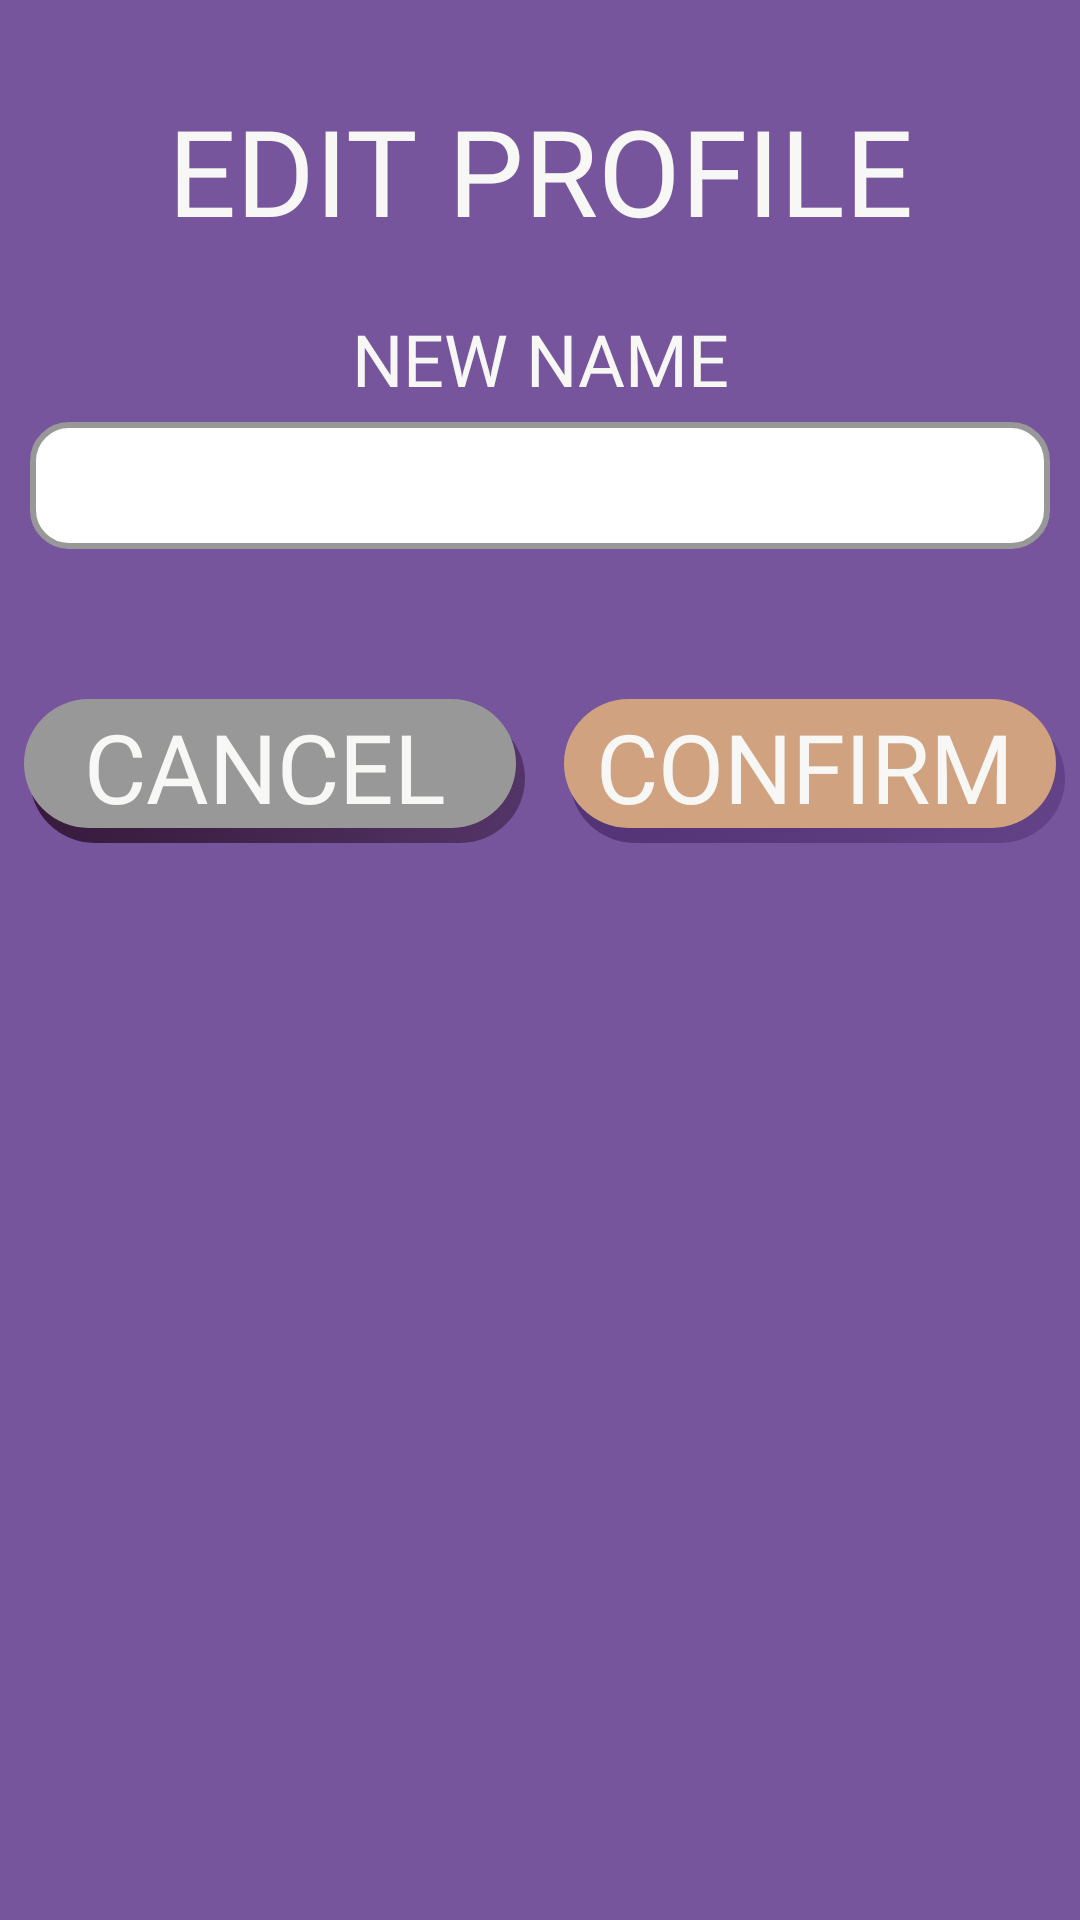

Produce the Android XML layout that renders to this screen, including the resource entries it uses.
<!-- AndroidManifest.xml: application theme Theme.UtaPair -->
<!-- res/layout/popup_edit_name.xml -->
<?xml version="1.0" encoding="utf-8"?>
<androidx.constraintlayout.widget.ConstraintLayout xmlns:android="http://schemas.android.com/apk/res/android"
    xmlns:app="http://schemas.android.com/apk/res-auto"
    xmlns:tools="http://schemas.android.com/tools"
    android:layout_width="match_parent"
    android:layout_height="match_parent"
    android:background="@color/purple_100">

    
    <TextView
        android:id="@+id/textView"
        android:layout_width="match_parent"
        android:layout_height="wrap_content"
        android:layout_marginTop="30sp"
        android:fontFamily="@font/impact"
        android:text="EDIT PROFILE"
        android:textAlignment="center"
        android:textColor="@color/white"
        android:textSize="40sp"
        app:layout_constraintTop_toTopOf="parent"
        tools:ignore="MissingConstraints" />

    
    <TextView
        android:id="@+id/textView2"
        android:layout_width="match_parent"
        android:layout_height="wrap_content"
        android:layout_marginTop="20sp"
        android:fontFamily="@font/impact"
        android:text="NEW NAME"
        android:textAlignment="center"
        android:textColor="@color/white"
        android:textSize="24sp"
        app:layout_constraintTop_toBottomOf="@+id/textView" />

    

    <EditText
        android:id="@+id/new_name_edittext"
        android:layout_width="match_parent"
        android:layout_height="wrap_content"
        android:layout_marginLeft="10sp"
        android:layout_marginTop="5sp"
        android:layout_marginRight="10sp"
        android:background="@drawable/custom_input"
        android:fontFamily="@font/impact"
        android:inputType="text"
        android:lines="1"
        android:maxLines="1"
        android:padding="5sp"
        android:singleLine="true"
        android:text=""
        android:textAlignment="center"
        android:textColor="@color/purple_100"
        android:textSize="24sp"
        app:layout_constraintTop_toBottomOf="@+id/textView2" />

    <TextView
        android:id="@+id/new_name_errorText"
        android:layout_width="wrap_content"
        android:layout_height="wrap_content"
        android:layout_marginStart="40dp"
        android:layout_marginTop="208dp"
        android:layout_marginEnd="40dp"
        android:fontFamily="@font/impact"
        android:text=""
        android:textColor="#F88379"
        android:textSize="15sp"
        app:layout_constraintEnd_toEndOf="parent"
        app:layout_constraintStart_toStartOf="parent"
        app:layout_constraintTop_toTopOf="parent"
        tools:ignore="MissingConstraints" />

    <LinearLayout
        android:layout_width="match_parent"
        android:layout_height="wrap_content"
        android:layout_marginTop="50sp"
        android:layout_marginBottom="40sp"
        android:gravity="center"
        android:orientation="horizontal"
        app:layout_constraintBottom_toBottomOf="parent"
        app:layout_constraintTop_toBottomOf="@+id/new_name_edittext"
        app:layout_constraintVertical_bias="0.0">

        
        <Button
            android:id="@+id/cancel_popup_btn"
            android:layout_width="170sp"
            android:layout_height="wrap_content"
            android:background="@drawable/custom_button3"
            android:fontFamily="@font/impact"
            android:text="CANCEL"
            android:textColor="@color/white"
            android:textSize="32sp" />

        
        <Button
            android:id="@+id/confirm_popup_btn"
            android:layout_width="170sp"
            android:layout_height="wrap_content"
            android:layout_marginLeft="10sp"
            android:background="@drawable/custom_button"
            android:fontFamily="@font/impact"
            android:text="CONFIRM"
            android:textColor="@color/white"
            android:textSize="32sp" />


    </LinearLayout>

    <androidx.constraintlayout.widget.Guideline
        android:id="@+id/guideline"
        android:layout_width="wrap_content"
        android:layout_height="wrap_content"
        android:orientation="horizontal"
        app:layout_constraintGuide_begin="20dp" />

</androidx.constraintlayout.widget.ConstraintLayout>
<!-- resources referenced by this layout -->
<resources>
  <color name="purple_100">#77559D</color>
  <color name="white">#F7F8F6</color>
  <!-- drawable custom_button (drawable) -->
  <?xml version="1.0" encoding="utf-8"?>
  <selector xmlns:android="http://schemas.android.com/apk/res/android">
      <item>
          <layer-list>
              <item android:left="5dp" android:top="5dp">
                  <shape>
                      <corners android:radius="30dp" />
                      <gradient
                          android:angle="315"
                          android:endColor="@android:color/transparent"
                          android:startColor="#4F3071"
                          android:type="radial"
                          android:centerX="0"
                          android:centerY="0"
                          android:gradientRadius="1000"/>
                      <padding android:bottom="3dp" android:left="0dp" android:right="3dp" android:top="0dp" />
                  </shape>
              </item>
              <item android:bottom="2dp" android:left="3dp">
                  <shape>
                      <corners android:radius="30dp" />
                      <solid android:color="@color/brown_100"/>
  
  
                  </shape>
              </item>
          </layer-list>
      </item>
  
  </selector>
  <!-- drawable custom_button3 (drawable) -->
  <?xml version="1.0" encoding="utf-8"?>
  <selector xmlns:android="http://schemas.android.com/apk/res/android">
      <item>
          <layer-list>
              <item android:left="5dp" android:top="5dp">
                  <shape>
                      <corners android:radius="30dp" />
                      <gradient
                          android:angle="315"
                          android:endColor="@android:color/transparent"
                          android:startColor="#311432"
                          android:type="radial"
                          android:centerX="0"
                          android:centerY="0"
                          android:gradientRadius="1000"/>
                      <padding android:bottom="3dp" android:left="0dp" android:right="3dp" android:top="0dp" />
                  </shape>
              </item>
              <item android:bottom="2dp" android:left="3dp">
                  <shape>
                      <corners android:radius="30dp" />
                      <solid android:color="@color/gray_100"/>
  
  
                  </shape>
              </item>
          </layer-list>
      </item>
  
  </selector>
  <!-- drawable custom_input (drawable) -->
  <?xml version="1.0" encoding="utf-8"?>
  <selector xmlns:android="http://schemas.android.com/apk/res/android">
  
      <item android:state_enabled="true" android:state_focused="true">
          <shape android:shape="rectangle">
              <solid android:color="@android:color/white"/>
              <corners android:radius="12sp"/>
              <stroke android:color="@color/purple_200" android:width="2dp"/>
          </shape>
      </item>
  
      <item android:state_enabled="true">
          <shape android:shape="rectangle">
              <solid android:color="@android:color/white"/>
              <corners android:radius="12sp"/>
              <stroke android:color="@color/gray_100" android:width="2dp"/>
          </shape>
      </item>
  
  </selector>
  <style name="Theme.UtaPair" parent="Theme.AppCompat.Light.NoActionBar">
          
          <item name="colorPrimary">@color/brown_100</item>
          <item name="colorPrimaryVariant">@color/purple_200</item>
          <item name="colorOnPrimary">@color/white</item>
          
          <item name="colorSecondary">@color/brown_100</item>
          <item name="colorSecondaryVariant">@color/brown_100</item>
          <item name="colorOnSecondary">@color/black</item>
          
          <item name="android:statusBarColor" tools:targetApi="l">?attr/colorPrimaryVariant</item>
          
      </style>
  <color name="brown_100">#D1A280</color>
  <color name="gray_100">#999898</color>
  <color name="purple_200">#4F3071</color>
  <color name="black">#FF000000</color>
</resources>
